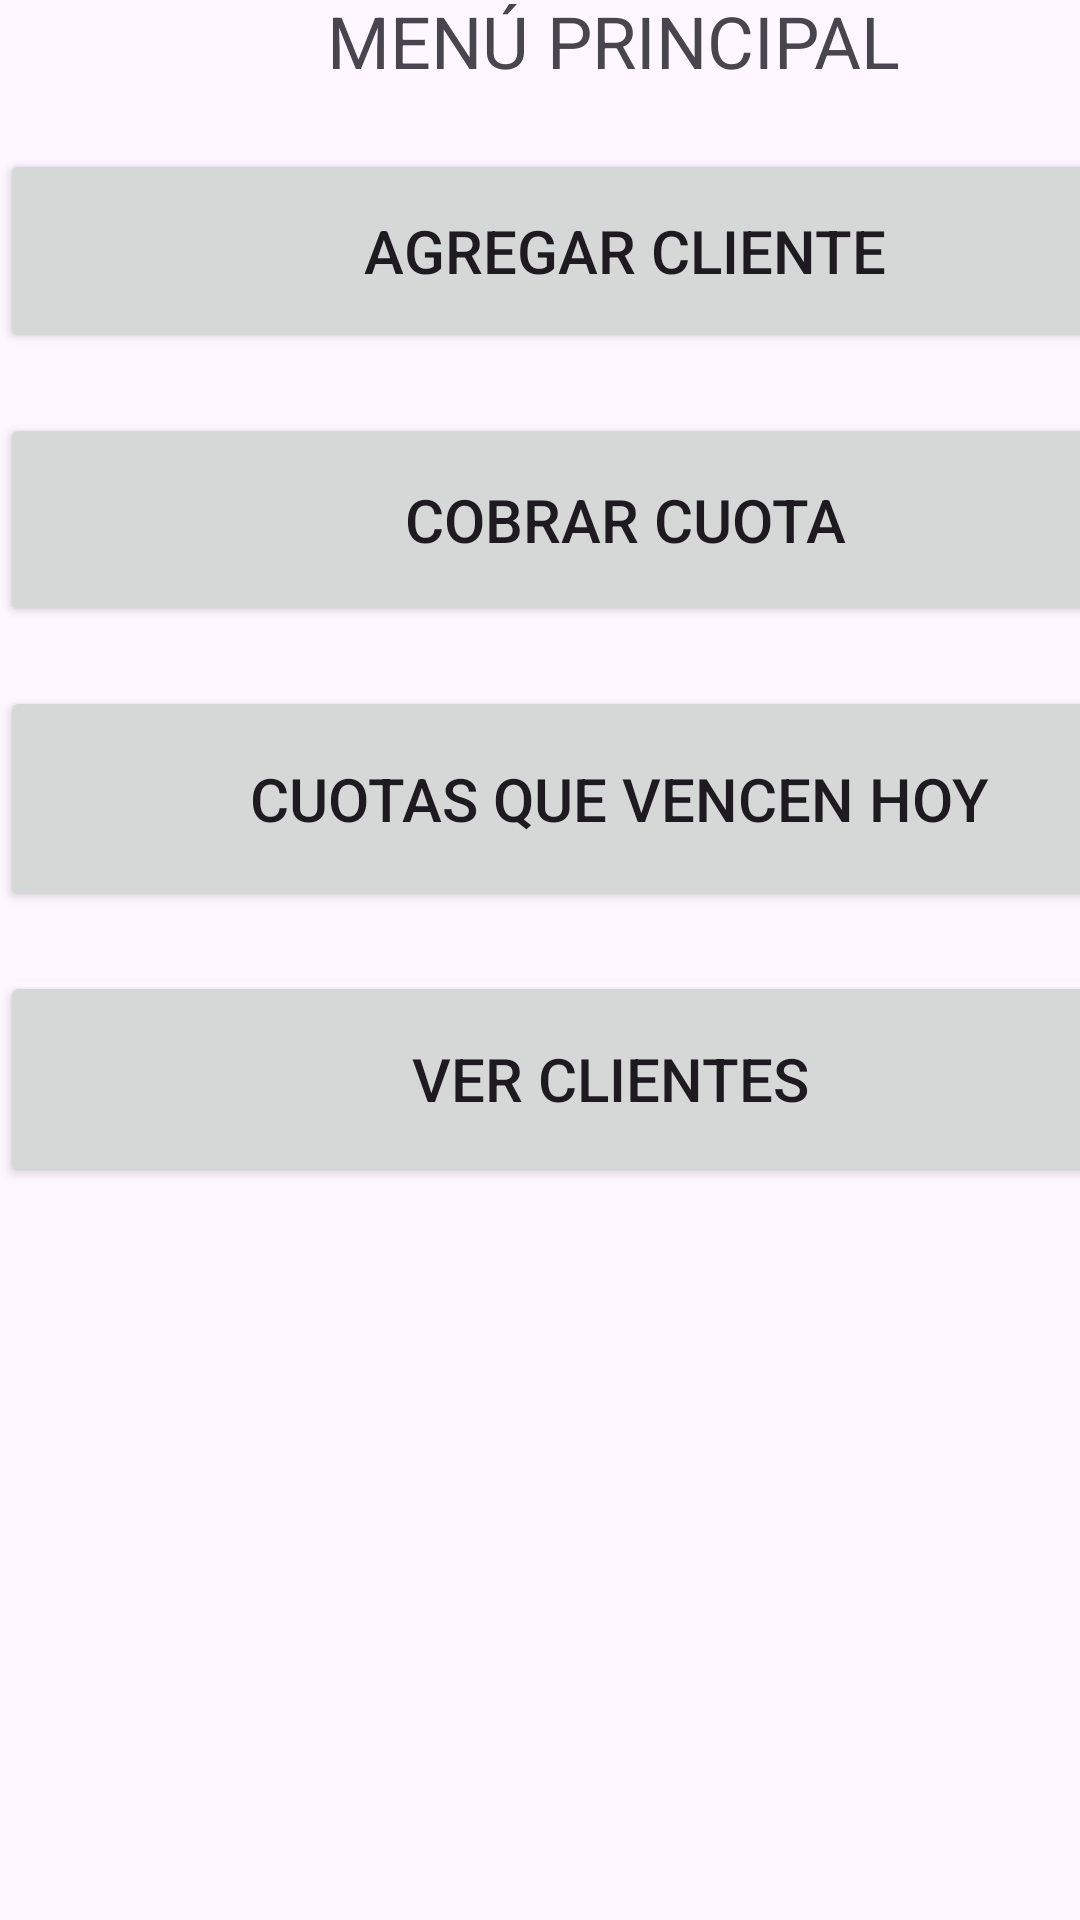

Write the Android layout XML for this screen, with the resource values it uses.
<!-- AndroidManifest.xml: application theme Theme.Clubdeportivoapp -->
<!-- res/layout/activity_menu.xml -->
<?xml version="1.0" encoding="utf-8"?>
<androidx.constraintlayout.widget.ConstraintLayout xmlns:android="http://schemas.android.com/apk/res/android"
    xmlns:app="http://schemas.android.com/apk/res-auto"
    xmlns:tools="http://schemas.android.com/tools"
    android:id="@+id/main"
    android:layout_width="match_parent"
    android:layout_height="match_parent"
    tools:context=".Menu">

    <androidx.constraintlayout.widget.Guideline
        android:id="@+id/guideline"
        android:layout_width="wrap_content"
        android:layout_height="wrap_content"
        android:orientation="vertical"
        app:layout_constraintGuide_begin="20dp" />

    <androidx.constraintlayout.widget.Guideline
        android:id="@+id/guideline2"
        android:layout_width="wrap_content"
        android:layout_height="wrap_content"
        android:orientation="horizontal"
        app:layout_constraintGuide_begin="20dp" />

    <LinearLayout
        android:layout_width="409dp"
        android:layout_height="643dp"
        android:dividerPadding="4sp"
        android:orientation="vertical"
        app:layout_constraintBottom_toBottomOf="parent"
        tools:layout_editor_absoluteX="1dp">

        <TextView
            android:id="@+id/textView"
            android:layout_width="409dp"
            android:layout_height="wrap_content"
            android:text="Menú principal"
            android:textAlignment="center"
            android:textAllCaps="true"
            android:textSize="24sp" />

        <Button
            android:id="@+id/button_agregar_cliente"
            android:layout_width="416dp"
            android:layout_height="68dp"
            android:layout_marginTop="20dp"
            android:layout_marginBottom="20dp"
            android:text="Agregar Cliente"
            android:textAlignment="center"
            android:textAllCaps="true"
            android:textColorLink="@color/buttonLogin"
            android:textSize="20sp" />

        <Button
            android:id="@+id/button_Cobrar_cuota"
            android:layout_width="417dp"
            android:layout_height="71dp"
            android:layout_marginBottom="20dp"
            android:text="Cobrar cuota"
            android:textAllCaps="true"
            android:textSize="20sp" />

        <Button
            android:id="@+id/button_cuotas_que_vencen_hoy"
            android:layout_width="413dp"
            android:layout_height="75dp"
            android:layout_marginBottom="20dp"
            android:text="Cuotas que vencen hoy"
            android:textAllCaps="true"
            android:textSize="20sp" />

        <Button
            android:id="@+id/button_configuracion"
            android:layout_width="407dp"
            android:layout_height="72dp"
            android:text="Ver Clientes"
            android:textAllCaps="true"
            android:textSize="20sp" />

    </LinearLayout>

</androidx.constraintlayout.widget.ConstraintLayout>
<!-- resources referenced by this layout -->
<resources>
  <color name="buttonLogin">#193676</color>
  <style name="Theme.Clubdeportivoapp" parent="Base.Theme.Clubdeportivoapp" />
  <style name="Base.Theme.Clubdeportivoapp" parent="Theme.Material3.DayNight.NoActionBar">
          
          
      </style>
</resources>
